Run: headless pygame with SDL's dummy video driver; simulated clock (each Clock.tick advances the game by its frame time, no real sleeping); random seed 0; keys injected as events and as key.get_pressed() state; no mouse input.
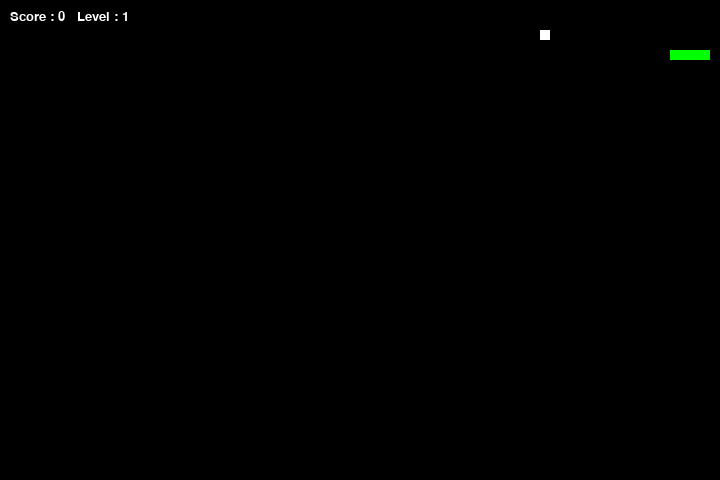
Frame 1 of 2 · flips 1–60 · no input
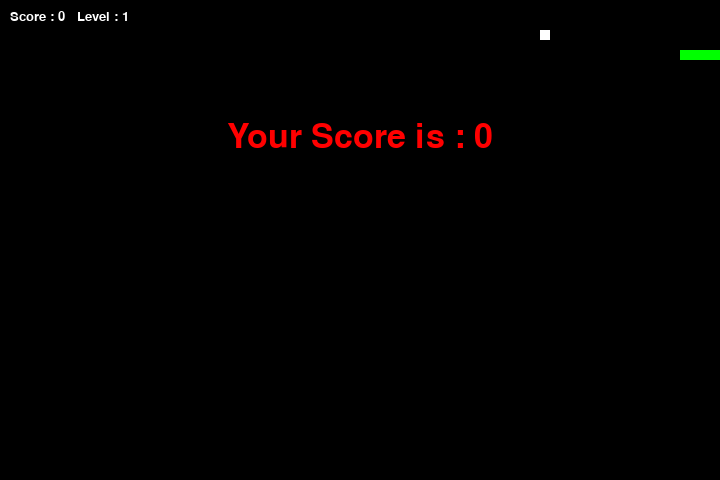
Frame 2 of 2 · flips 61–180 · tapped SPACE, RETURN · held RIGHT (→), D (game ended)

The pygame program that drew these frames:

import pygame
import time
import random

# Set up the screen
window_x = 720
window_y = 480
snake_speed = 15

# Colors
black = pygame.Color(0, 0, 0)
white = pygame.Color(255, 255, 255)
red = pygame.Color(255, 0, 0)
green = pygame.Color(0, 255, 0)

# Initialize pygame
pygame.init()
pygame.display.set_caption('Snake Game')
game_window = pygame.display.set_mode((window_x, window_y))

# FPS (frames per second) controller
fps = pygame.time.Clock()

# Snake properties
BLOCK_SIZE = 10

# defining snake default position
snake_position = [100, 50]

# defining first 4 blocks of snake body
snake_body = [[100, 50],
              [90, 50],
              [80, 50],
              [70, 50]
              ]

# Function to generate food with different weights
def generate_food():
    weights = [(10, 0.1), (20, 0.3), (30, 0.6)]  # Different weights for different types of food
    food_type = random.choices([w[0] for w in weights], [w[1] for w in weights])[0]
    food_position = [random.randrange(1, (window_x // 10)) * 10,
                     random.randrange(1, (window_y // 10)) * 10]
    return food_position, food_type

# Generate initial food
fruit_position, fruit_type = generate_food()
fruit_timer = pygame.time.get_ticks()  # Timer for food disappearing

# setting default snake direction towards right
direction = 'RIGHT'
change_to = direction

# initial score and level
score = 0
level = 1

# function to display score
def show_score(font, size):
    score_font = pygame.font.SysFont(font, size)
    score_surface = score_font.render('Score : ' + str(score) + '   Level : ' + str(level), True, white)
    game_window.blit(score_surface, (10, 10))

# function to display game over screen
def game_over():
    my_font = pygame.font.SysFont('times new roman', 50)
    game_over_surface = my_font.render('Your Score is : ' + str(score), True, red)
    game_over_rect = game_over_surface.get_rect()
    game_over_rect.midtop = (window_x / 2, window_y / 4)
    game_window.blit(game_over_surface, game_over_rect)
    pygame.display.flip()
    time.sleep(2)
    pygame.quit()
    quit()

# Main Function
while True:
    for event in pygame.event.get():
        if event.type == pygame.QUIT:
            pygame.quit()
            quit()
        elif event.type == pygame.KEYDOWN:
            if event.key == pygame.K_UP and direction != 'DOWN':
                change_to = 'UP'
            if event.key == pygame.K_DOWN and direction != 'UP':
                change_to = 'DOWN'
            if event.key == pygame.K_LEFT and direction != 'RIGHT':
                change_to = 'LEFT'
            if event.key == pygame.K_RIGHT and direction != 'LEFT':
                change_to = 'RIGHT'

    # If two keys pressed simultaneously, we don't want snake to move into two directions simultaneously
    if change_to == 'UP' and direction != 'DOWN':
        direction = 'UP'
    if change_to == 'DOWN' and direction != 'UP':
        direction = 'DOWN'
    if change_to == 'LEFT' and direction != 'RIGHT':
        direction = 'LEFT'
    if change_to == 'RIGHT' and direction != 'LEFT':
        direction = 'RIGHT'

    # Moving the snake
    if direction == 'UP':
        snake_position[1] -= BLOCK_SIZE
    if direction == 'DOWN':
        snake_position[1] += BLOCK_SIZE
    if direction == 'LEFT':
        snake_position[0] -= BLOCK_SIZE
    if direction == 'RIGHT':
        snake_position[0] += BLOCK_SIZE

    # Snake body growing mechanism
    snake_body.insert(0, list(snake_position))
    if snake_position[0] == fruit_position[0] and snake_position[1] == fruit_position[1]:
        score += fruit_type
        if score % 30 == 0:  # Increase level after certain score
            level += 1
            snake_speed += 2
        fruit_position, fruit_type = generate_food()
        fruit_timer = pygame.time.get_ticks()  # Reset the timer for new food
    else:
        snake_body.pop()

    # Border collision check
    if snake_position[0] < 0 or snake_position[0] >= window_x or snake_position[1] < 0 or snake_position[1] >= window_y:
        game_over()

    # Snake self collision check
    if snake_position in snake_body[1:]:
        game_over()

    # Food disappearing after some time
    if pygame.time.get_ticks() - fruit_timer > 5000:  # Disappear after 5 seconds
        fruit_position, fruit_type = generate_food()
        fruit_timer = pygame.time.get_ticks()  # Reset the timer for new food

    # Game window background color
    game_window.fill(black)

    # Draw snake
    for pos in snake_body:
        pygame.draw.rect(game_window, green, pygame.Rect(pos[0], pos[1], BLOCK_SIZE, BLOCK_SIZE))

    # Draw fruit
    pygame.draw.rect(game_window, white, pygame.Rect(fruit_position[0], fruit_position[1], BLOCK_SIZE, BLOCK_SIZE))

    # Display score and level
    show_score('times new roman', 20)

    # Refresh game screen
    pygame.display.update()

    # Frame Per Second / Refresh Rate Control
    fps.tick(snake_speed)
